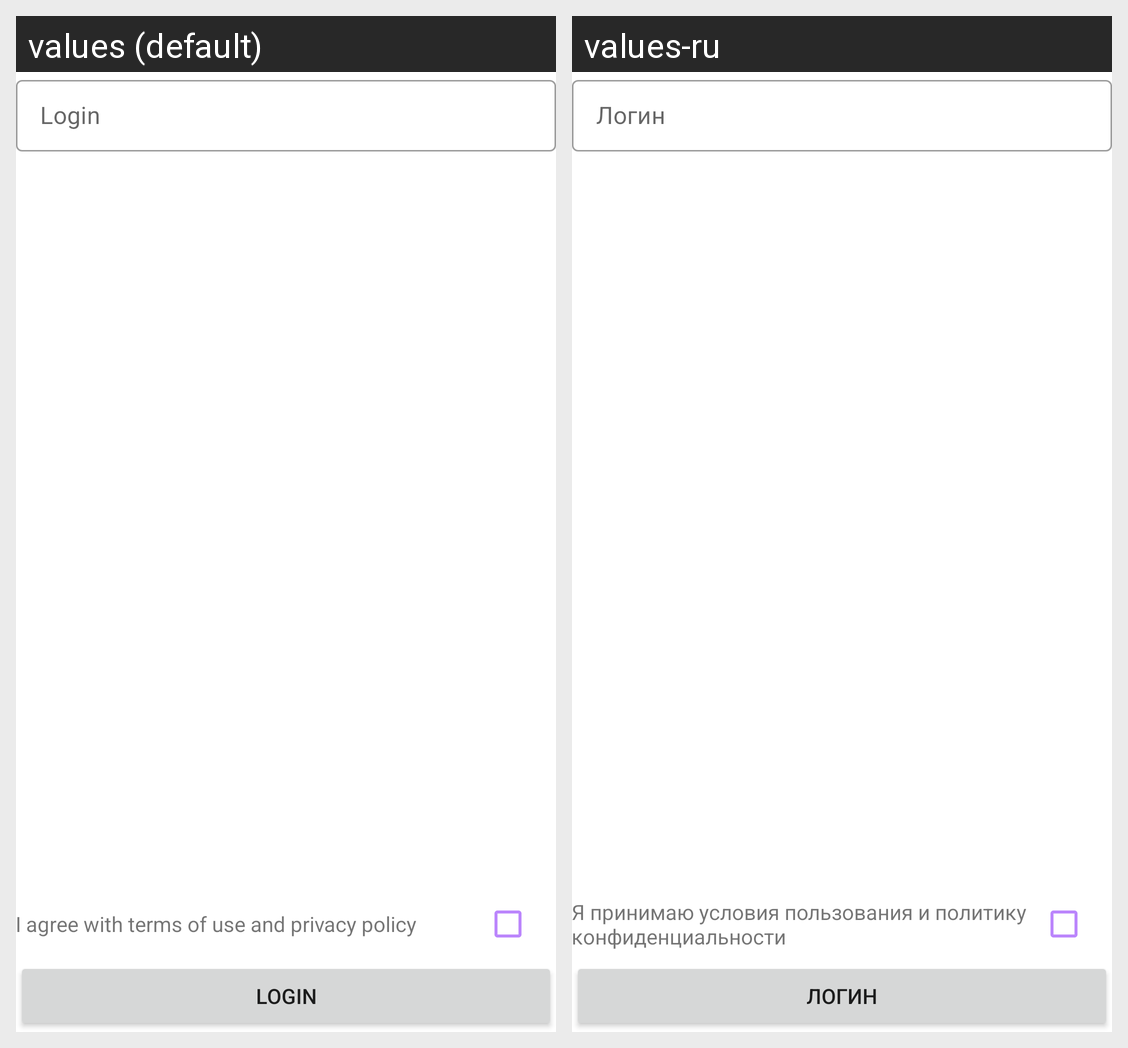

The Android screen above is rendered under two locales of the same app. Produce the string resources it draws, with the default and per-locale values.
Android screen res/layout/activity_main.xml rendered under 2 locales, left to right: values (default), values-ru. Device: Nexus 5 (rendered at 1080×1920; each locale shown at half size, 540×960, under a caption strip naming it); theme Theme.LearningApp.
Strings drawn on this screen, with the default value and each locale's value (text and hints the layout hard-codes, and strings that could not be matched under every locale, appear in the picture but are not listed):

login
  values: Login
  values-ru: Логин

agreement_full_text
  values: I agree with terms of use and privacy policy
  values-ru: Я принимаю условия пользования и политику конфиденциальности
